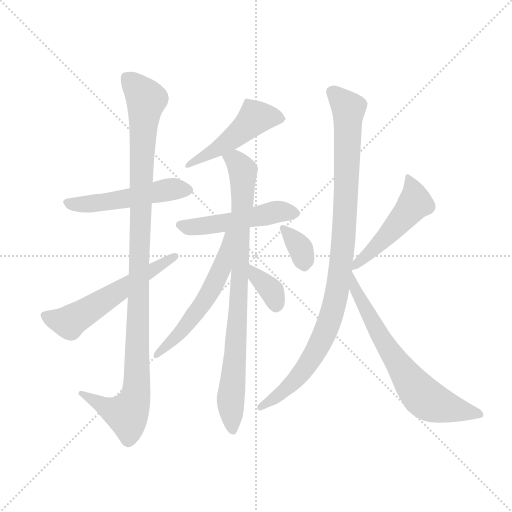
t = 0.00 s
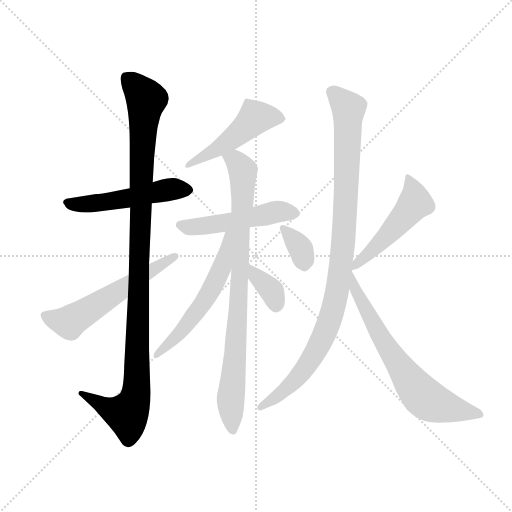
t = 1.90 s
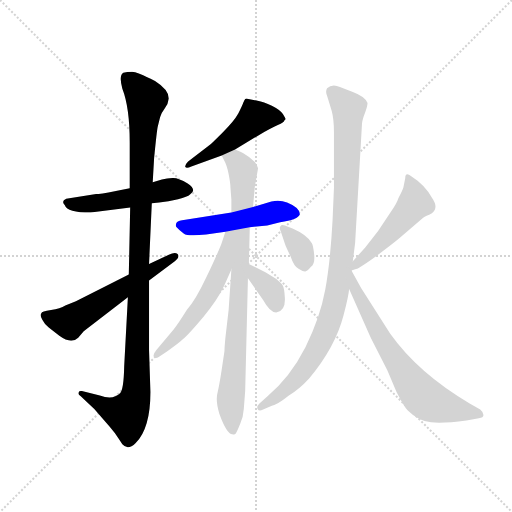
t = 3.81 s
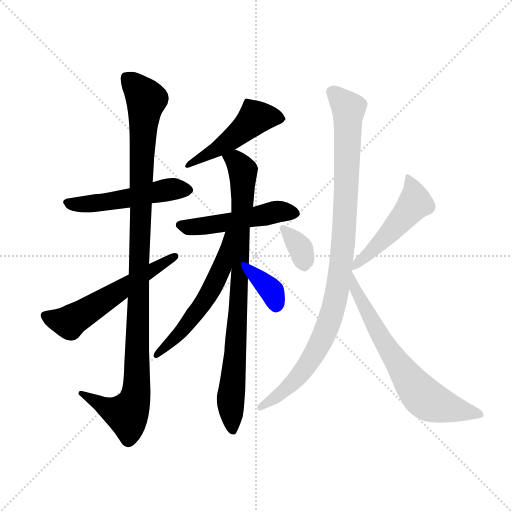
t = 5.71 s
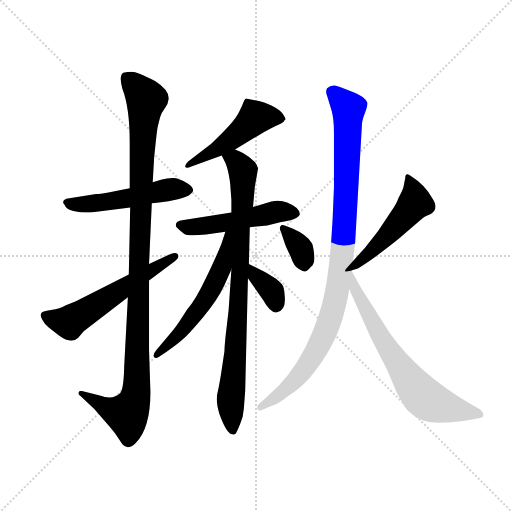
t = 7.61 s
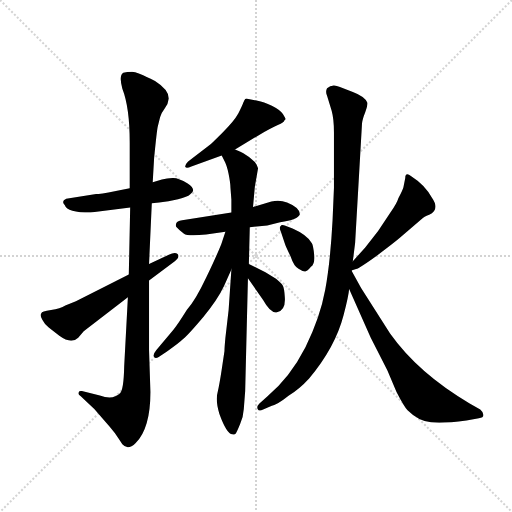
t = 9.51 s

The animated SVG that drew these frames (rendered in a browser with its animation timeline set to each time). Animation: 12 CSS @keyframes rules; one cycle of 9.51 s.

<svg version="1.1" viewBox="0 0 1024 1024" xmlns="http://www.w3.org/2000/svg">
  <g stroke="lightgray" stroke-dasharray="1,1" stroke-width="1" transform="scale(4, 4)">
    <line x1="0" y1="0" x2="256" y2="256"></line>
    <line x1="256" y1="0" x2="0" y2="256"></line>
    <line x1="128" y1="0" x2="128" y2="256"></line>
    <line x1="0" y1="128" x2="256" y2="128"></line>
  </g>
  <g transform="scale(0.92, -0.92) translate(60, -850)">
    <style type="text/css">
      
        @keyframes keyframes0 {
          from {
            stroke: blue;
            stroke-dashoffset: 514;
            stroke-width: 128;
          }
          63% {
            animation-timing-function: step-end;
            stroke: blue;
            stroke-dashoffset: 0;
            stroke-width: 128;
          }
          to {
            stroke: black;
            stroke-width: 1024;
          }
        }
        #make-me-a-hanzi-animation-0 {
          animation: keyframes0 0.6682942708333334s both;
          animation-delay: 0s;
          animation-timing-function: linear;
        }
      
        @keyframes keyframes1 {
          from {
            stroke: blue;
            stroke-dashoffset: 1121;
            stroke-width: 128;
          }
          78% {
            animation-timing-function: step-end;
            stroke: blue;
            stroke-dashoffset: 0;
            stroke-width: 128;
          }
          to {
            stroke: black;
            stroke-width: 1024;
          }
        }
        #make-me-a-hanzi-animation-1 {
          animation: keyframes1 1.1622721354166667s both;
          animation-delay: 0.6682942708333334s;
          animation-timing-function: linear;
        }
      
        @keyframes keyframes2 {
          from {
            stroke: blue;
            stroke-dashoffset: 582;
            stroke-width: 128;
          }
          65% {
            animation-timing-function: step-end;
            stroke: blue;
            stroke-dashoffset: 0;
            stroke-width: 128;
          }
          to {
            stroke: black;
            stroke-width: 1024;
          }
        }
        #make-me-a-hanzi-animation-2 {
          animation: keyframes2 0.7236328125s both;
          animation-delay: 1.83056640625s;
          animation-timing-function: linear;
        }
      
        @keyframes keyframes3 {
          from {
            stroke: blue;
            stroke-dashoffset: 495;
            stroke-width: 128;
          }
          62% {
            animation-timing-function: step-end;
            stroke: blue;
            stroke-dashoffset: 0;
            stroke-width: 128;
          }
          to {
            stroke: black;
            stroke-width: 1024;
          }
        }
        #make-me-a-hanzi-animation-3 {
          animation: keyframes3 0.65283203125s both;
          animation-delay: 2.55419921875s;
          animation-timing-function: linear;
        }
      
        @keyframes keyframes4 {
          from {
            stroke: blue;
            stroke-dashoffset: 509;
            stroke-width: 128;
          }
          62% {
            animation-timing-function: step-end;
            stroke: blue;
            stroke-dashoffset: 0;
            stroke-width: 128;
          }
          to {
            stroke: black;
            stroke-width: 1024;
          }
        }
        #make-me-a-hanzi-animation-4 {
          animation: keyframes4 0.6642252604166666s both;
          animation-delay: 3.20703125s;
          animation-timing-function: linear;
        }
      
        @keyframes keyframes5 {
          from {
            stroke: blue;
            stroke-dashoffset: 870;
            stroke-width: 128;
          }
          74% {
            animation-timing-function: step-end;
            stroke: blue;
            stroke-dashoffset: 0;
            stroke-width: 128;
          }
          to {
            stroke: black;
            stroke-width: 1024;
          }
        }
        #make-me-a-hanzi-animation-5 {
          animation: keyframes5 0.9580078125s both;
          animation-delay: 3.8712565104166665s;
          animation-timing-function: linear;
        }
      
        @keyframes keyframes6 {
          from {
            stroke: blue;
            stroke-dashoffset: 568;
            stroke-width: 128;
          }
          65% {
            animation-timing-function: step-end;
            stroke: blue;
            stroke-dashoffset: 0;
            stroke-width: 128;
          }
          to {
            stroke: black;
            stroke-width: 1024;
          }
        }
        #make-me-a-hanzi-animation-6 {
          animation: keyframes6 0.7122395833333334s both;
          animation-delay: 4.829264322916666s;
          animation-timing-function: linear;
        }
      
        @keyframes keyframes7 {
          from {
            stroke: blue;
            stroke-dashoffset: 358;
            stroke-width: 128;
          }
          54% {
            animation-timing-function: step-end;
            stroke: blue;
            stroke-dashoffset: 0;
            stroke-width: 128;
          }
          to {
            stroke: black;
            stroke-width: 1024;
          }
        }
        #make-me-a-hanzi-animation-7 {
          animation: keyframes7 0.5413411458333334s both;
          animation-delay: 5.541503906249999s;
          animation-timing-function: linear;
        }
      
        @keyframes keyframes8 {
          from {
            stroke: blue;
            stroke-dashoffset: 349;
            stroke-width: 128;
          }
          53% {
            animation-timing-function: step-end;
            stroke: blue;
            stroke-dashoffset: 0;
            stroke-width: 128;
          }
          to {
            stroke: black;
            stroke-width: 1024;
          }
        }
        #make-me-a-hanzi-animation-8 {
          animation: keyframes8 0.5340169270833334s both;
          animation-delay: 6.082845052083332s;
          animation-timing-function: linear;
        }
      
        @keyframes keyframes9 {
          from {
            stroke: blue;
            stroke-dashoffset: 500;
            stroke-width: 128;
          }
          62% {
            animation-timing-function: step-end;
            stroke: blue;
            stroke-dashoffset: 0;
            stroke-width: 128;
          }
          to {
            stroke: black;
            stroke-width: 1024;
          }
        }
        #make-me-a-hanzi-animation-9 {
          animation: keyframes9 0.6569010416666666s both;
          animation-delay: 6.616861979166665s;
          animation-timing-function: linear;
        }
      
        @keyframes keyframes10 {
          from {
            stroke: blue;
            stroke-dashoffset: 1018;
            stroke-width: 128;
          }
          77% {
            animation-timing-function: step-end;
            stroke: blue;
            stroke-dashoffset: 0;
            stroke-width: 128;
          }
          to {
            stroke: black;
            stroke-width: 1024;
          }
        }
        #make-me-a-hanzi-animation-10 {
          animation: keyframes10 1.0784505208333333s both;
          animation-delay: 7.273763020833332s;
          animation-timing-function: linear;
        }
      
        @keyframes keyframes11 {
          from {
            stroke: blue;
            stroke-dashoffset: 696;
            stroke-width: 128;
          }
          69% {
            animation-timing-function: step-end;
            stroke: blue;
            stroke-dashoffset: 0;
            stroke-width: 128;
          }
          to {
            stroke: black;
            stroke-width: 1024;
          }
        }
        #make-me-a-hanzi-animation-11 {
          animation: keyframes11 0.81640625s both;
          animation-delay: 8.352213541666666s;
          animation-timing-function: linear;
        }
      
    </style>
    
      <path d="M 292 460 L 272 454 L 222 441 L 192 435 Q 156 428 149 428 L 84 418 Q 72 413 81 404 Q 86 388 137 388 L 223 399 L 270 408 L 286 410 Q 306 412 327 417 Q 348 422 353 427 Q 369 437 348 451 Q 327 464 315 463 Q 303 462 292 460 Z" fill="lightgray"></path>
    
      <path d="M 272 454 L 275 506 Q 281 567 283 575 L 288 595 Q 291 605 298 614 L 304 624 L 307 636 Q 307 655 277 674 Q 237 694 227 694 Q 216 694 208 692 Q 198 686 206 657 Q 222 616 222 540 L 222 441 L 223 399 L 220 253 L 218 204 L 210 54 Q 209 4 201 -5 Q 186 -20 157 -10 L 118 0 Q 112 1 111 -3 Q 109 -7 115 -11 L 145 -39 L 179 -78 Q 191 -92 197 -102 L 206 -116 Q 218 -130 235 -113 Q 267 -81 267 -2 L 264 89 L 264 240 L 264 276 L 270 408 L 272 454 Z" fill="lightgray"></path>
    
      <path d="M 220 253 L 105 195 L 82 186 Q 71 179 51 176 Q 30 173 30 169 Q 26 165 32 155 Q 37 145 46 138 L 69 120 Q 95 101 110 116 L 122 130 L 218 204 L 264 240 L 320 282 Q 332 292 326 298 Q 320 303 307 296 L 264 276 L 220 253 Z" fill="lightgray"></path>
    
      <path d="M 451 525 L 499 554 Q 530 572 544 578 Q 558 584 558 588 Q 561 590 561 592 L 555 602 Q 549 611 531 620 Q 513 629 500 631 L 480 635 Q 475 637 473 635 Q 471 633 469 627 Q 467 621 458 603 Q 448 585 423 561 Q 398 536 395 534 L 349 499 Q 341 491 343 487 Q 345 483 356 488 L 422 512 L 451 525 Z" fill="lightgray"></path>
    
      <path d="M 483 356 L 521 360 L 549 367 Q 588 372 592 384 Q 592 399 564 410 Q 548 416 530 412 L 490 400 L 443 388 L 336 371 Q 324 369 323 364 Q 321 358 324 356 L 330 350 Q 333 347 340 342 Q 347 336 388 340 L 430 346 L 483 356 Z" fill="lightgray"></path>
    
      <path d="M 445 -94 Q 450 -96 453 -92 Q 455 -89 462 -72 Q 469 -56 470 -39 L 473 0 L 479 245 L 481 276 L 483 356 L 490 400 L 494 444 L 501 484 Q 500 490 494 498 Q 483 509 469 517 Q 455 524 451 525 C 424 537 409 539 422 512 L 428 500 Q 433 491 437 472 Q 441 452 441 442 L 443 416 L 443 388 L 443 264 L 437 176 L 430 116 Q 428 95 428 87 L 422 47 Q 417 14 413 -3 Q 408 -20 417 -50 Q 433 -94 445 -94 Z" fill="lightgray"></path>
    
      <path d="M 430 346 L 421 319 Q 411 294 388 246 Q 365 197 346 176 Q 328 147 317 133 L 280 89 Q 271 78 275 74 Q 278 70 285 74 L 303 86 Q 330 105 338 113 Q 350 123 382 161 Q 413 198 427 228 L 443 264 C 491 372 439 374 430 346 Z" fill="lightgray"></path>
    
      <path d="M 479 245 L 512 198 Q 528 169 542 171 Q 562 176 559 206 Q 558 223 555 229 Q 552 234 540 244 L 517 258 L 481 276 C 454 289 462 270 479 245 Z" fill="lightgray"></path>
    
      <path d="M 551 345 L 559 321 Q 561 314 572 292 Q 579 271 589 266 Q 598 260 603 260 Q 607 259 616 270 Q 625 276 623 296 Q 621 316 618 321 Q 608 339 576 353 L 559 360 Q 551 362 550 358 Q 546 356 551 345 Z" fill="lightgray"></path>
    
      <path d="M 704 262 L 714 265 Q 722 267 759 294 Q 795 321 808 332 L 858 375 Q 861 378 873 383 Q 897 394 879 420 Q 864 448 834 467 Q 821 477 821 463 L 817 443 Q 816 438 806 419 Q 803 408 788 387 L 762 348 L 734 312 L 707 282 C 687 260 683 256 704 262 Z" fill="lightgray"></path>
    
      <path d="M 712 322 L 727 582 Q 728 591 734 606 Q 739 620 739 626 Q 734 640 707 650 L 679 661 Q 662 669 651 658 Q 647 651 651 642 L 661 609 Q 666 591 666 562 L 666 442 L 663 372 Q 658 279 647 220 Q 636 160 604 95 Q 571 30 521 -12 L 504 -27 Q 497 -34 500 -39 Q 503 -45 512 -40 L 531 -32 Q 543 -30 568 -10 Q 591 4 612 27 Q 669 95 687 165 Q 698 208 699 222 L 707 282 L 712 322 Z" fill="lightgray"></path>
    
      <path d="M 699 222 L 746 116 L 782 45 L 802 -2 Q 818 -33 826 -42 Q 850 -66 877 -68 Q 903 -71 954 -64 L 981 -59 Q 991 -58 991 -52 Q 991 -46 984 -40 L 961 -27 Q 849 39 788 125 L 725 224 L 704 262 C 689 288 687 249 699 222 Z" fill="lightgray"></path>
    
    
      <clipPath id="make-me-a-hanzi-clip-0">
        <path d="M 292 460 L 272 454 L 222 441 L 192 435 Q 156 428 149 428 L 84 418 Q 72 413 81 404 Q 86 388 137 388 L 223 399 L 270 408 L 286 410 Q 306 412 327 417 Q 348 422 353 427 Q 369 437 348 451 Q 327 464 315 463 Q 303 462 292 460 Z"></path>
      </clipPath>
      <path clip-path="url(#make-me-a-hanzi-clip-0)" d="M 92 409 L 126 405 L 312 439 L 347 438" fill="none" id="make-me-a-hanzi-animation-0" stroke-dasharray="386 772" stroke-linecap="round"></path>
    
      <clipPath id="make-me-a-hanzi-clip-1">
        <path d="M 272 454 L 275 506 Q 281 567 283 575 L 288 595 Q 291 605 298 614 L 304 624 L 307 636 Q 307 655 277 674 Q 237 694 227 694 Q 216 694 208 692 Q 198 686 206 657 Q 222 616 222 540 L 222 441 L 223 399 L 220 253 L 218 204 L 210 54 Q 209 4 201 -5 Q 186 -20 157 -10 L 118 0 Q 112 1 111 -3 Q 109 -7 115 -11 L 145 -39 L 179 -78 Q 191 -92 197 -102 L 206 -116 Q 218 -130 235 -113 Q 267 -81 267 -2 L 264 89 L 264 240 L 264 276 L 270 408 L 272 454 Z"></path>
      </clipPath>
      <path clip-path="url(#make-me-a-hanzi-clip-1)" d="M 214 683 L 258 633 L 248 505 L 235 -11 L 216 -50 L 175 -38 L 116 -5" fill="none" id="make-me-a-hanzi-animation-1" stroke-dasharray="993 1986" stroke-linecap="round"></path>
    
      <clipPath id="make-me-a-hanzi-clip-2">
        <path d="M 220 253 L 105 195 L 82 186 Q 71 179 51 176 Q 30 173 30 169 Q 26 165 32 155 Q 37 145 46 138 L 69 120 Q 95 101 110 116 L 122 130 L 218 204 L 264 240 L 320 282 Q 332 292 326 298 Q 320 303 307 296 L 264 276 L 220 253 Z"></path>
      </clipPath>
      <path clip-path="url(#make-me-a-hanzi-clip-2)" d="M 38 163 L 91 149 L 321 293" fill="none" id="make-me-a-hanzi-animation-2" stroke-dasharray="454 908" stroke-linecap="round"></path>
    
      <clipPath id="make-me-a-hanzi-clip-3">
        <path d="M 451 525 L 499 554 Q 530 572 544 578 Q 558 584 558 588 Q 561 590 561 592 L 555 602 Q 549 611 531 620 Q 513 629 500 631 L 480 635 Q 475 637 473 635 Q 471 633 469 627 Q 467 621 458 603 Q 448 585 423 561 Q 398 536 395 534 L 349 499 Q 341 491 343 487 Q 345 483 356 488 L 422 512 L 451 525 Z"></path>
      </clipPath>
      <path clip-path="url(#make-me-a-hanzi-clip-3)" d="M 554 594 L 494 594 L 435 541 L 349 491" fill="none" id="make-me-a-hanzi-animation-3" stroke-dasharray="367 734" stroke-linecap="round"></path>
    
      <clipPath id="make-me-a-hanzi-clip-4">
        <path d="M 483 356 L 521 360 L 549 367 Q 588 372 592 384 Q 592 399 564 410 Q 548 416 530 412 L 490 400 L 443 388 L 336 371 Q 324 369 323 364 Q 321 358 324 356 L 330 350 Q 333 347 340 342 Q 347 336 388 340 L 430 346 L 483 356 Z"></path>
      </clipPath>
      <path clip-path="url(#make-me-a-hanzi-clip-4)" d="M 333 361 L 349 356 L 392 360 L 546 390 L 582 386" fill="none" id="make-me-a-hanzi-animation-4" stroke-dasharray="381 762" stroke-linecap="round"></path>
    
      <clipPath id="make-me-a-hanzi-clip-5">
        <path d="M 445 -94 Q 450 -96 453 -92 Q 455 -89 462 -72 Q 469 -56 470 -39 L 473 0 L 479 245 L 481 276 L 483 356 L 490 400 L 494 444 L 501 484 Q 500 490 494 498 Q 483 509 469 517 Q 455 524 451 525 C 424 537 409 539 422 512 L 428 500 Q 433 491 437 472 Q 441 452 441 442 L 443 416 L 443 388 L 443 264 L 437 176 L 430 116 Q 428 95 428 87 L 422 47 Q 417 14 413 -3 Q 408 -20 417 -50 Q 433 -94 445 -94 Z"></path>
      </clipPath>
      <path clip-path="url(#make-me-a-hanzi-clip-5)" d="M 432 509 L 451 502 L 468 479 L 459 192 L 441 -21 L 447 -85" fill="none" id="make-me-a-hanzi-animation-5" stroke-dasharray="742 1484" stroke-linecap="round"></path>
    
      <clipPath id="make-me-a-hanzi-clip-6">
        <path d="M 430 346 L 421 319 Q 411 294 388 246 Q 365 197 346 176 Q 328 147 317 133 L 280 89 Q 271 78 275 74 Q 278 70 285 74 L 303 86 Q 330 105 338 113 Q 350 123 382 161 Q 413 198 427 228 L 443 264 C 491 372 439 374 430 346 Z"></path>
      </clipPath>
      <path clip-path="url(#make-me-a-hanzi-clip-6)" d="M 438 341 L 422 266 L 395 213 L 331 126 L 280 81" fill="none" id="make-me-a-hanzi-animation-6" stroke-dasharray="440 880" stroke-linecap="round"></path>
    
      <clipPath id="make-me-a-hanzi-clip-7">
        <path d="M 479 245 L 512 198 Q 528 169 542 171 Q 562 176 559 206 Q 558 223 555 229 Q 552 234 540 244 L 517 258 L 481 276 C 454 289 462 270 479 245 Z"></path>
      </clipPath>
      <path clip-path="url(#make-me-a-hanzi-clip-7)" d="M 484 268 L 496 248 L 528 221 L 540 186" fill="none" id="make-me-a-hanzi-animation-7" stroke-dasharray="230 460" stroke-linecap="round"></path>
    
      <clipPath id="make-me-a-hanzi-clip-8">
        <path d="M 551 345 L 559 321 Q 561 314 572 292 Q 579 271 589 266 Q 598 260 603 260 Q 607 259 616 270 Q 625 276 623 296 Q 621 316 618 321 Q 608 339 576 353 L 559 360 Q 551 362 550 358 Q 546 356 551 345 Z"></path>
      </clipPath>
      <path clip-path="url(#make-me-a-hanzi-clip-8)" d="M 556 352 L 594 309 L 601 274" fill="none" id="make-me-a-hanzi-animation-8" stroke-dasharray="221 442" stroke-linecap="round"></path>
    
      <clipPath id="make-me-a-hanzi-clip-9">
        <path d="M 704 262 L 714 265 Q 722 267 759 294 Q 795 321 808 332 L 858 375 Q 861 378 873 383 Q 897 394 879 420 Q 864 448 834 467 Q 821 477 821 463 L 817 443 Q 816 438 806 419 Q 803 408 788 387 L 762 348 L 734 312 L 707 282 C 687 260 683 256 704 262 Z"></path>
      </clipPath>
      <path clip-path="url(#make-me-a-hanzi-clip-9)" d="M 830 456 L 841 427 L 840 407 L 782 338 L 708 266" fill="none" id="make-me-a-hanzi-animation-9" stroke-dasharray="372 744" stroke-linecap="round"></path>
    
      <clipPath id="make-me-a-hanzi-clip-10">
        <path d="M 712 322 L 727 582 Q 728 591 734 606 Q 739 620 739 626 Q 734 640 707 650 L 679 661 Q 662 669 651 658 Q 647 651 651 642 L 661 609 Q 666 591 666 562 L 666 442 L 663 372 Q 658 279 647 220 Q 636 160 604 95 Q 571 30 521 -12 L 504 -27 Q 497 -34 500 -39 Q 503 -45 512 -40 L 531 -32 Q 543 -30 568 -10 Q 591 4 612 27 Q 669 95 687 165 Q 698 208 699 222 L 707 282 L 712 322 Z"></path>
      </clipPath>
      <path clip-path="url(#make-me-a-hanzi-clip-10)" d="M 662 651 L 698 614 L 687 331 L 669 198 L 647 127 L 611 60 L 552 -5 L 506 -34" fill="none" id="make-me-a-hanzi-animation-10" stroke-dasharray="890 1780" stroke-linecap="round"></path>
    
      <clipPath id="make-me-a-hanzi-clip-11">
        <path d="M 699 222 L 746 116 L 782 45 L 802 -2 Q 818 -33 826 -42 Q 850 -66 877 -68 Q 903 -71 954 -64 L 981 -59 Q 991 -58 991 -52 Q 991 -46 984 -40 L 961 -27 Q 849 39 788 125 L 725 224 L 704 262 C 689 288 687 249 699 222 Z"></path>
      </clipPath>
      <path clip-path="url(#make-me-a-hanzi-clip-11)" d="M 706 255 L 712 220 L 761 130 L 852 -5 L 895 -31 L 982 -49" fill="none" id="make-me-a-hanzi-animation-11" stroke-dasharray="568 1136" stroke-linecap="round"></path>
    
  </g>
</svg>
